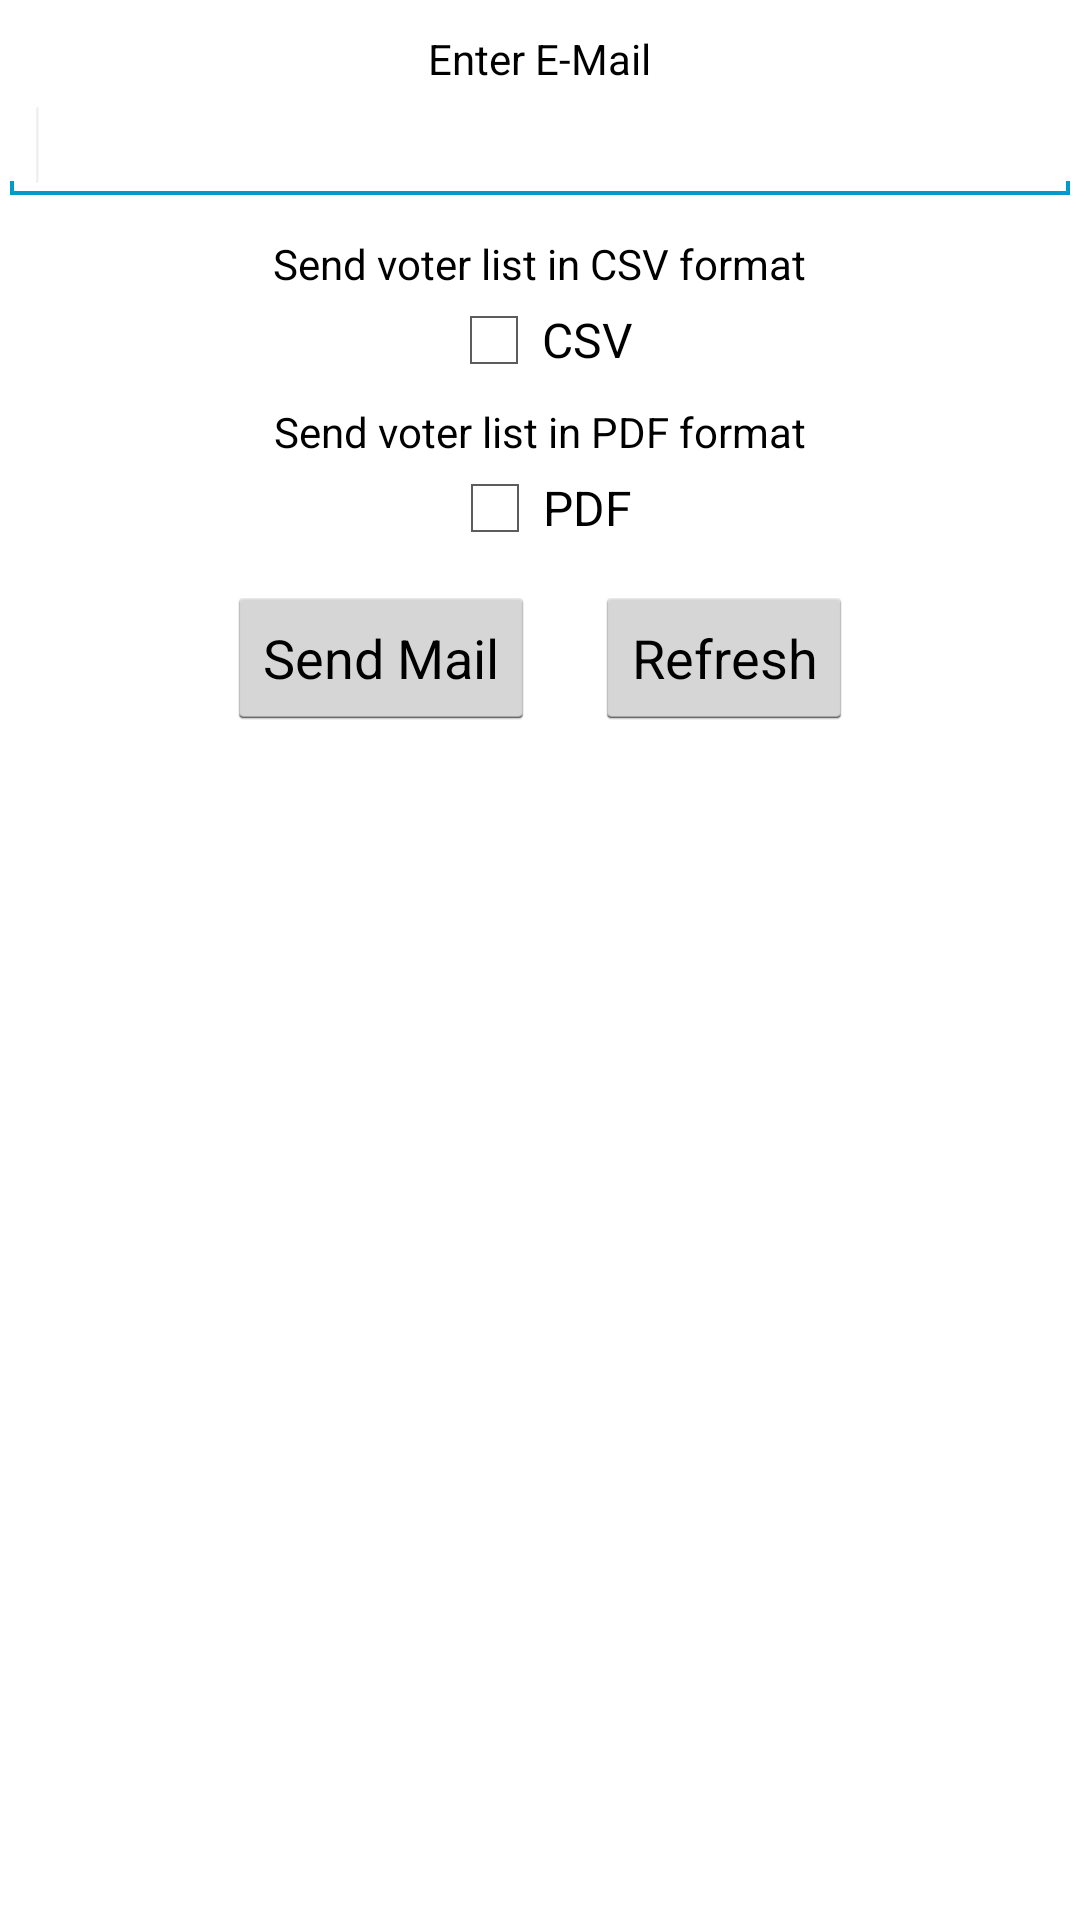

Android layout source for this screen:
<!-- AndroidManifest.xml: application theme AppTheme -->
<!-- res/layout/alpha_voterlist_sendmail_dialog.xml -->
<?xml version="1.0" encoding="utf-8"?>
<LinearLayout xmlns:android="http://schemas.android.com/apk/res/android"
    android:layout_width="300dp"
    android:layout_height="wrap_content"
    android:layout_gravity="center"
    android:orientation="vertical" >

<LinearLayout
    android:layout_width="match_parent"
    android:layout_height="wrap_content"
    android:background="@color/white"
    android:gravity="center"
    android:orientation="vertical" >
        
    <TextView
        android:id="@+id/textView1"
        android:layout_width="wrap_content"
        android:layout_height="wrap_content"
        android:layout_marginTop="10dp"
        android:text="Enter E-Mail"
        android:textColor="@color/Black" />

    <EditText
        android:id="@+id/edtMail"
        android:layout_width="match_parent"
        android:layout_height="wrap_content"
        android:ems="10"
        android:inputType="textEmailAddress" >

        <requestFocus />
    </EditText>
    
	<TextView
	    android:id="@+id/textView3"
	    android:layout_width="wrap_content"
	    android:layout_height="wrap_content"
	    android:layout_marginTop="10dp"
	    android:text="Send voter list in CSV format"
	    android:textColor="@color/Black" />

        <CheckBox
            android:id="@+id/chkCSV"
            android:layout_width="wrap_content"
            android:layout_height="wrap_content"
            android:text="CSV"
            android:textColor="@color/Black" />

        <TextView
            android:id="@+id/textView2"
            android:layout_width="wrap_content"
            android:layout_height="wrap_content"
            android:layout_marginTop="5dp"
            android:text="Send voter list in PDF format"
            android:textColor="@color/Black" />
        
        <CheckBox
            android:id="@+id/chkPDF"
            android:layout_width="wrap_content"
            android:layout_height="wrap_content"
            android:text="PDF"
            android:textColor="@color/Black" />
       


</LinearLayout>

<LinearLayout
    android:layout_width="wrap_content"
    android:layout_height="wrap_content"
    android:layout_gravity="center" >
        
    <Button
        android:id="@+id/btnSend"
        android:layout_width="wrap_content"
        android:layout_height="wrap_content"
        android:layout_gravity="center"
        android:layout_marginBottom="10dp"
        android:layout_marginTop="10dp"
        android:text="Send Mail" />

    <Button
        android:id="@+id/btnRefresh"
        android:layout_width="wrap_content"
        android:layout_height="wrap_content"
        android:layout_gravity="center"
        android:layout_marginBottom="10dp"
        android:layout_marginLeft="20dp"
        android:layout_marginTop="10dp"
        android:text="Refresh" />
    
    </LinearLayout>
    
</LinearLayout>
<!-- resources referenced by this layout -->
<resources>
  <color name="Black">#000000</color>
  <color name="white">#FFFFFF</color>
  <style name="AppTheme" parent="AppBaseTheme">
          
  
      </style>
  <style name="AppBaseTheme" parent="android:Theme.Holo.Light.DarkActionBar">
          
      </style>
</resources>
